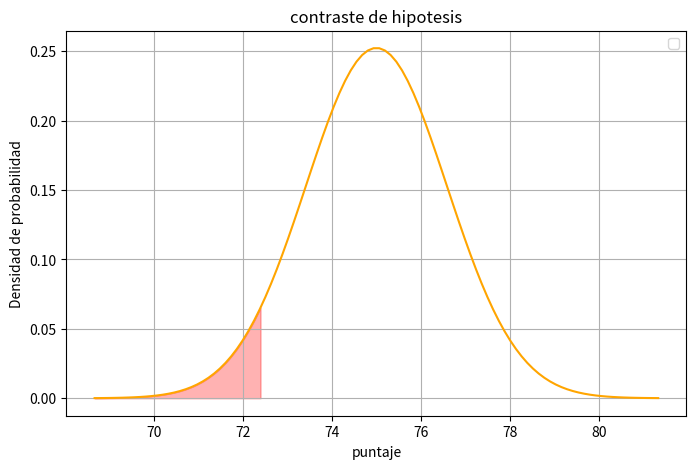

The matplotlib source for this figure:
import numpy as np
import scipy.stats as stats
import matplotlib.pyplot as plt
mu_0 = 75
n= 40
x_bar= 72
sigma= 10
alpha= 0.05

z = (x_bar - mu_0) / (sigma/np.sqrt(n))

z_critical = stats. norm.ppf(alpha)

x = np.linspace (mu_0 - 4 * (sigma /np.sqrt(n)), mu_0 + 4 * (sigma /np.sqrt(n)), 100)
y = stats.norm.pdf(x, mu_0, sigma / np.sqrt(n))

plt.figure(figsize=(8,5))
plt.plot (x ,y , color='orange')

x_fill=np.linspace(-4, z_critical ,100)*(sigma / np.sqrt(n)) + mu_0
y_fill= stats.norm.pdf(x_fill, mu_0,sigma/np.sqrt(n))
plt.fill_between(x_fill, y_fill, color = 'red', alpha=0.3)

plt.xlabel('puntaje')
plt.ylabel('Densidad de probabilidad')
plt.title('contraste de hipotesis')
plt.legend()
plt.grid()

plt.show()

if z < z_critical:
    decision= "Rechazamos H0: la media del puntaje es menor a 75."
else:
    decision = "No rechazamos H0: No hay suficiente evidencia para decir que la media es menor a 75"

print(decision)